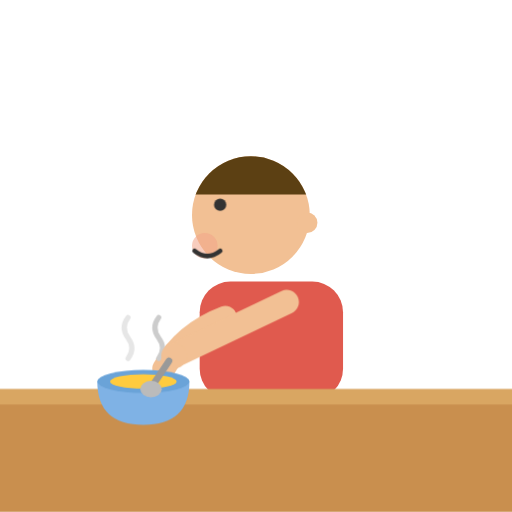
t = 0.00 s
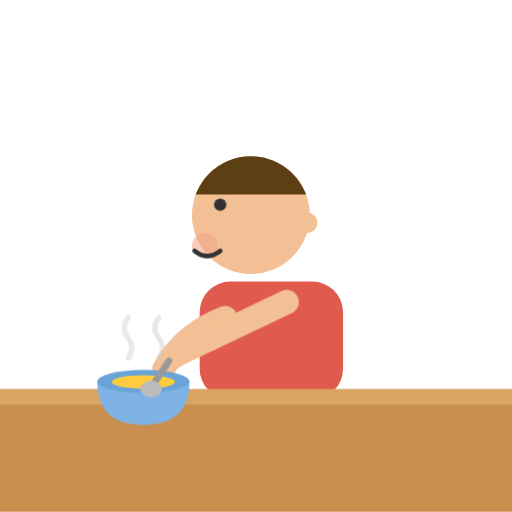
t = 1.76 s
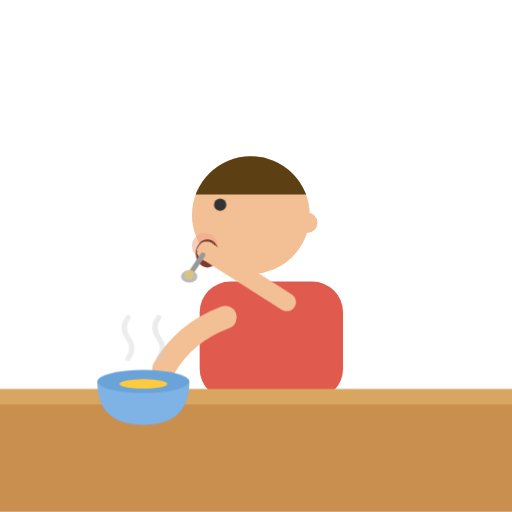
t = 3.47 s
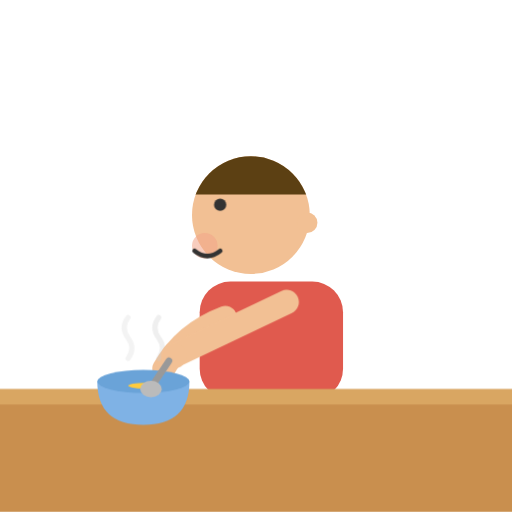
t = 5.21 s
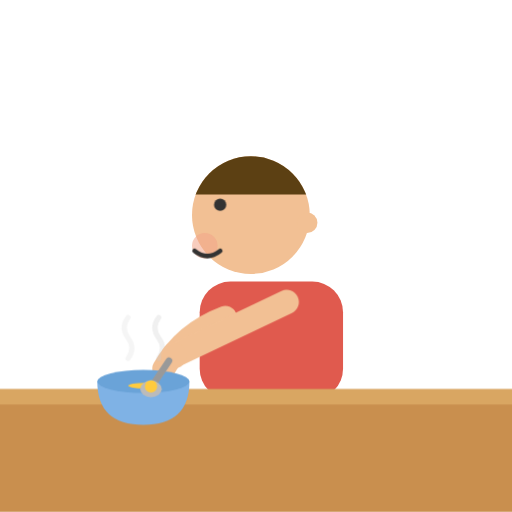
t = 5.52 s
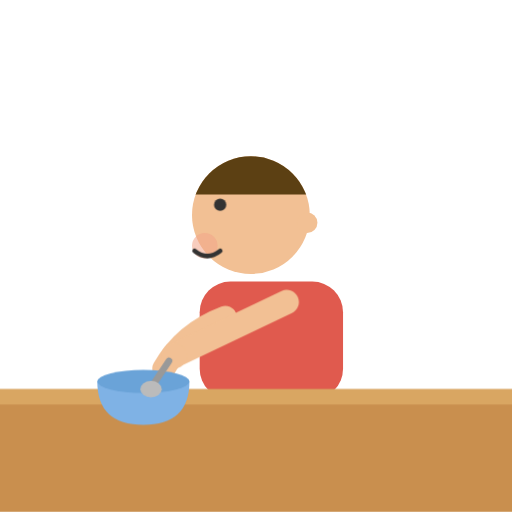
t = 8.70 s

The animated SVG that drew these frames (rendered in a browser with its animation timeline set to each time). Animation: 9 CSS @keyframes rules; one cycle of 8.70 s.

<svg xmlns="http://www.w3.org/2000/svg" viewBox="0 0 200 200">
	<style>
		@media (prefers-reduced-motion: reduce) { .m { animation: none !important } }
		.armSpoon { animation: feed 2.6s ease-in-out 3 forwards; transform-origin: 112px 118px }
		@keyframes feed {
			0% { transform: rotate(0deg) scale(1) }
			8% { transform: rotate(5deg) scale(1) }
			12% { transform: rotate(0deg) scale(1) }
			30% { transform: rotate(58deg) scale(.76) }
			42% { transform: rotate(58deg) scale(.76) }
			60% { transform: rotate(0deg) scale(1) }
			100% { transform: rotate(0deg) scale(1) }
		}
		.spoonCtr { animation: ctr 2.6s ease-in-out 3 forwards; transform-origin: 68px 139px }
		@keyframes ctr {
			0% { transform: rotate(0deg) }
			8% { transform: rotate(-5deg) }
			12% { transform: rotate(0deg) }
			30% { transform: rotate(-58deg) }
			42% { transform: rotate(-58deg) }
			60% { transform: rotate(0deg) }
			100% { transform: rotate(0deg) }
		}
		.blob { animation: blob 2.6s linear 3 forwards }
		@keyframes blob { 0%, 8% { opacity: 0 } 12%, 32% { opacity: 1 } 35%, 100% { opacity: 0 } }
		.mouthOpen { opacity: 0; animation: mo 2.6s linear 3 forwards }
		@keyframes mo { 0%, 22% { opacity: 0 } 26%, 40% { opacity: 1 } 44%, 100% { opacity: 0 } }
		.mouthClosed { animation: mc 2.6s linear 3 forwards }
		@keyframes mc { 0%, 22% { opacity: 1 } 26%, 40% { opacity: 0 } 44%, 100% { opacity: 1 } }
		.cheek { animation: chew 2.6s ease-in-out 3 forwards; transform-origin: 80px 96px }
		@keyframes chew {
			0%, 42% { transform: scale(1) }
			48% { transform: scale(1.22) }
			54% { transform: scale(1) }
			60% { transform: scale(1.16) }
			66%, 100% { transform: scale(1) }
		}
		/* the bowl empties across the three passes, then stays empty */
		.food { animation: eaten 7.8s linear forwards; transform-box: fill-box; transform-origin: 50% 100% }
		@keyframes eaten {
			0%, 20% { transform: scale(1) }
			33% { transform: scale(.72, .66) }
			59% { transform: scale(.72, .66) }
			66% { transform: scale(.45, .4) }
			88% { transform: scale(.45, .4) }
			96% { transform: scale(.2, .18); opacity: 1 }
			100% { transform: scale(.2, .18); opacity: 0 }
		}
		.steam1 { animation: stout 7.8s linear forwards }
		.steam2 { animation: stout 7.8s linear forwards; animation-delay: .9s }
		@keyframes stout { 0% { opacity: .5 } 60% { opacity: .3 } 90%, 100% { opacity: 0 } }
		.blink { animation: bl 2.6s linear 3 forwards; transform-box: fill-box; transform-origin: 50% 50% }
		@keyframes bl { 0%, 76%, 82%, 100% { transform: scaleY(1) } 79% { transform: scaleY(.12) } }
	</style>
	<rect x="78" y="110" width="56" height="46" rx="12" fill="#E05A4E"/>
	<circle cx="98" cy="84" r="23" fill="#F2C094"/>
	<clipPath id="hairDID"><rect x="73" y="59" width="50" height="17"/></clipPath>
	<circle cx="98" cy="84" r="23" fill="#5C4013" clip-path="url(#hairDID)"/>
	<circle cx="120" cy="87" r="4" fill="#F2C094"/>
	<circle class="blink m" cx="86" cy="80" r="2.4" fill="#333"/>
	<circle class="cheek m" cx="80" cy="96" r="5" fill="#F2A488" opacity=".55"/>
	<path class="mouthClosed m" d="M 76 98 Q 81 102 86 98" stroke="#333" stroke-width="1.8" fill="none" stroke-linecap="round"/>
	<ellipse class="mouthOpen m" cx="81" cy="99" rx="4.5" ry="5.5" fill="#7A3B2E"/>
	<rect x="0" y="152" width="200" height="48" fill="#C98F4E"/>
	<rect x="0" y="152" width="200" height="6" fill="#D9A662"/>
	<path d="M 88 124 Q 72 130 64 144" stroke="#F2C094" stroke-width="9" fill="none" stroke-linecap="round"/>
	<path d="M 38 149 Q 38 166 56 166 Q 74 166 74 149 Z" fill="#7fb2e5"/>
	<ellipse cx="56" cy="149" rx="18" ry="4.5" fill="#6aa3d8"/>
	<ellipse class="food m" cx="56" cy="149" rx="13" ry="2.8" fill="#FFCB3E"/>
	<path class="steam1 m" d="M 50 140 q 3 -4 0 -8 q -3 -4 0 -8" stroke="#cccccc" stroke-width="2" fill="none" stroke-linecap="round"/>
	<path class="steam2 m" d="M 62 140 q 3 -4 0 -8 q -3 -4 0 -8" stroke="#cccccc" stroke-width="2" fill="none" stroke-linecap="round"/>
	<g class="armSpoon m">
		<path d="M 112 118 L 70 138" stroke="#F2C094" stroke-width="9.5" fill="none" stroke-linecap="round"/>
		<circle cx="68" cy="139" r="5" fill="#F2C094"/>
		<g class="spoonCtr m">
			<path d="M 66 141 L 60 150" stroke="#999999" stroke-width="2.6" fill="none" stroke-linecap="round"/>
			<ellipse cx="59" cy="152" rx="4.2" ry="3.2" fill="#bbbbbb"/>
			<circle class="blob m" cx="59" cy="151" r="2.4" fill="#FFCB3E"/>
		</g>
	</g>
</svg>
